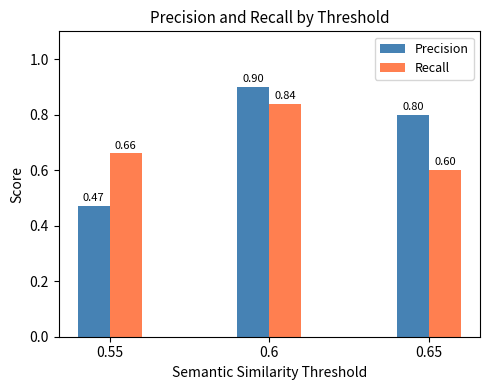

Here is the Python script that generated this plot:
import matplotlib.pyplot as plt
import numpy as np

# Semantic similarity thresholds
semantic_sim = [0.55, 0.6, 0.65]
precision = [0.47, 0.9, 0.8]
recall = [0.66, 0.84, 0.6]

x = np.arange(len(semantic_sim))
bar_width = 0.2  # Smaller bar width

# Smaller figure size
fig, ax = plt.subplots(figsize=(5, 4))

# Plot bars
bars1 = ax.bar(x - bar_width/2, precision, bar_width, label='Precision', color='steelblue')
bars2 = ax.bar(x + bar_width/2, recall, bar_width, label='Recall', color='coral')

# Axis labels and ticks
ax.set_xlabel('Semantic Similarity Threshold', fontsize=10)
ax.set_ylabel('Score', fontsize=10)
ax.set_title('Precision and Recall by Threshold', fontsize=11)
ax.set_xticks(x)
ax.set_xticklabels(semantic_sim)
ax.set_ylim(0, 1.1)
ax.legend(fontsize=9)

# Annotate bars with values
for bars in [bars1, bars2]:
    for bar in bars:
        height = bar.get_height()
        ax.annotate(f'{height:.2f}',
                    xy=(bar.get_x() + bar.get_width() / 2, height),
                    xytext=(0, 2),
                    textcoords='offset points',
                    ha='center', va='bottom', fontsize=8)

plt.tight_layout()
plt.show()
